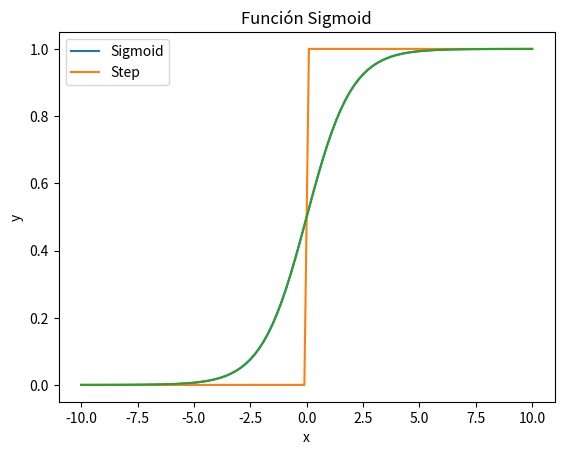
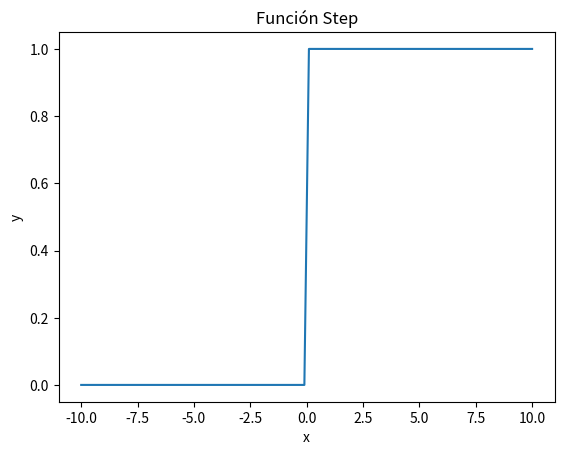
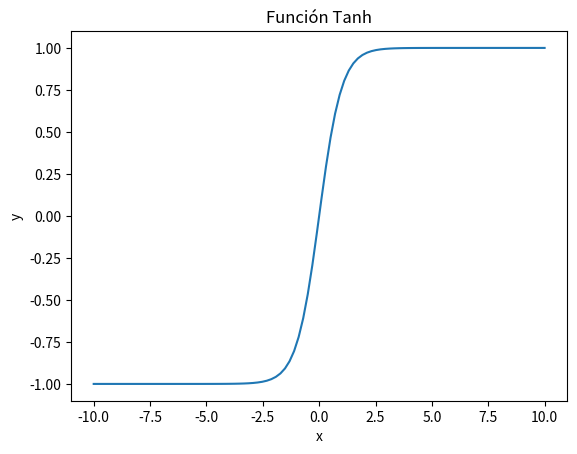
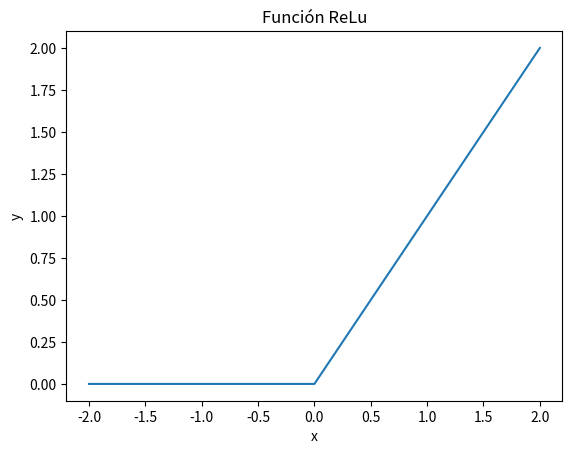

Recreate these plots in Python, in order.
import numpy as np
import matplotlib.pyplot as plt


# Funcion de activación Sigmoide
def sigmoid(a, derivate = False):
    if derivate:
        return np.exp(-a)/(( np.exp(-a) +1)**2)
    else:    
        return 1 / (1 + np.exp(-a))

# Funcion de activación Step
def step(x, derivate = False):    
    return np.piecewise(x,[x<0.0,x>=0.0],[0,1])

# Función de pérdida
def mse(y,y_hat,derivate=False):
    if derivate:
        return (y_hat - y)
    else:            
        return np.mean((y_hat - y)**2)
    
# Función de activación ReLU
def relu(x, derivate=False):
    if derivate:
        return np.where(x > 0, 1, 0)
    else:
        return np.maximum(0, x)

def tanh(x, derivate=False):
    if derivate:
        return 1 - np.tanh(x)**2
    else:
        return np.tanh(x)


def grafica(n, x, f, name):
    plt.figure(n)
    plt.plot(x, f)
    plt.xlabel('x')
    plt.ylabel('y')
    plt.title(f'Función {name}')
    plt.show()
    
# creamos valores espaciados para el eje x
x = np.linspace(10,-10,100)

# Crear un gráfico con las dos funciones
plt.plot(x, sigmoid(x), label='Sigmoid')
plt.plot(x, step(x), label='Step')
plt.legend()
plt.xlabel('x')
plt.ylabel('y')
plt.title('Funciones Sigmoid y Step')
plt.show()


# # Crear la primera figura y gráfico
grafica(1, x, sigmoid(x), "Sigmoid")

# # Crear la segunda figura y gráfico
grafica(2, x, step(x), "Step")

# Crear la tercera figura y grafico
grafica(3, x, tanh(x), "Tanh")

# Ejemplo de uso ReLu
x = np.array([-2, -1, 0, 1, 2])

# Crear la cuarta figura y grafico
grafica(4, x, relu(x), "ReLu")


# Ejemplo de función de pérdida
prediction = np.array([0.9,0.5,0.2,0.0])
real =  np.array([0,0,1,1])

mse_result = mse(real, prediction)
print(mse_result)